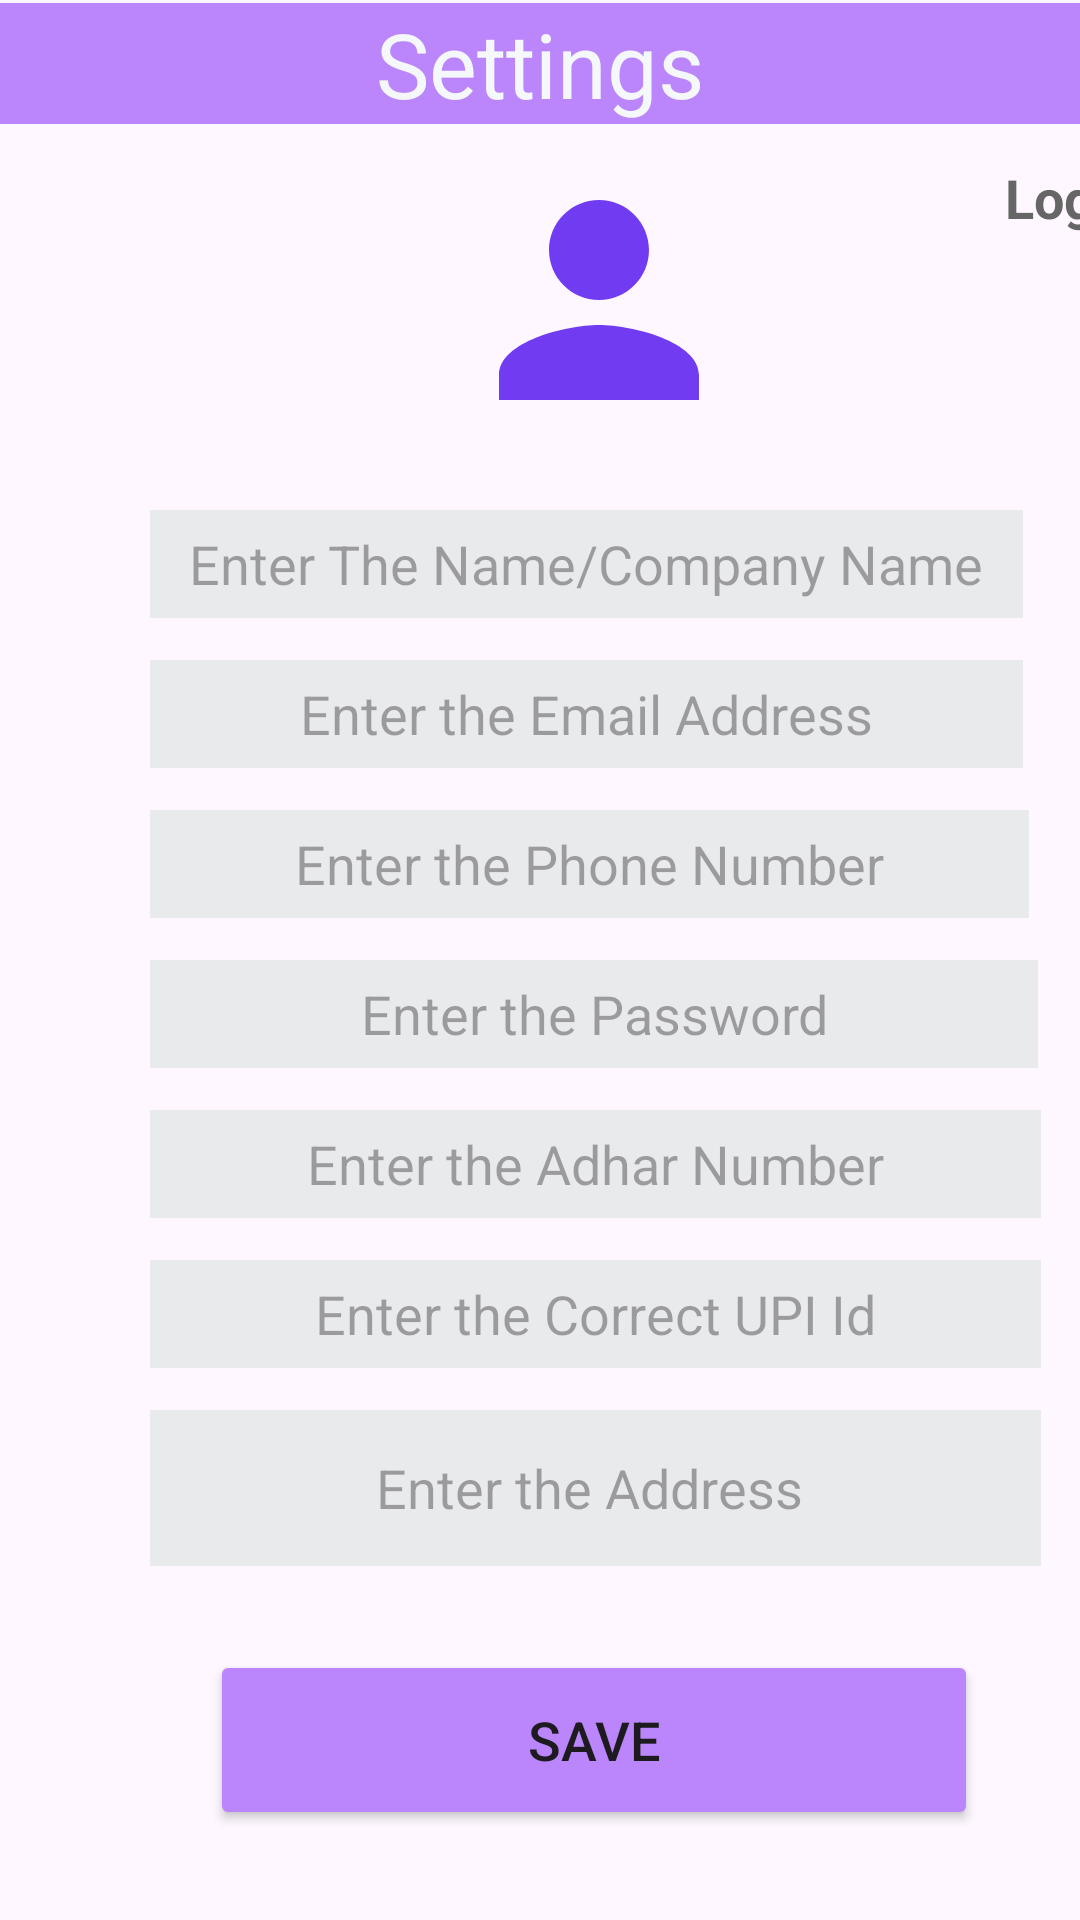

Here is an Android app screen rendered from its layout file. Give the layout XML and the strings, colors and styles it references.
<!-- AndroidManifest.xml: application theme Theme.ArecaNut -->
<!-- res/layout/editsellerprofile.xml -->
<?xml version="1.0" encoding="utf-8"?>
<androidx.coordinatorlayout.widget.CoordinatorLayout xmlns:android="http://schemas.android.com/apk/res/android"
    android:layout_width="match_parent"
    android:layout_height="match_parent"
    xmlns:app="http://schemas.android.com/apk/res-auto"
    xmlns:tools="http://schemas.android.com/tools"
    tools:context=".SellerProfileEdit">
    <RelativeLayout
        android:layout_width="wrap_content"
        android:layout_height="wrap_content">

        <TextView
            android:id="@+id/edittextview"
            android:layout_width="match_parent"
            android:layout_height="wrap_content"
            android:layout_marginTop="1dp"
            android:background="@color/purple_200"
            android:inputType="none"
            android:text="Settings"
            android:textAlignment="center"
            android:textColor="@color/g_white"
            android:textSize="30dp"></TextView>



    </RelativeLayout>

    <ImageView
        android:id="@+id/imageView2"
        android:layout_width="119dp"
        android:layout_height="100dp"
        android:layout_marginLeft="140dp"
        android:layout_marginTop="50dp"
        app:layout_constraintBottom_toBottomOf="parent"
        app:layout_constraintEnd_toEndOf="parent"
        app:layout_constraintHorizontal_bias="0.498"
        app:layout_constraintStart_toStartOf="@+id/imageView"
        app:layout_constraintTop_toTopOf="@+id/imageView"
        app:layout_constraintVertical_bias="0.0"
        app:srcCompat="@drawable/baseline_person_24" />

    <EditText
        android:id="@+id/textView"
        android:layout_width="291dp"
        android:layout_height="36dp"
        android:layout_marginLeft="50dp"
        android:layout_marginTop="170dp"
        android:background="@color/g_line"
        android:focusable="true"
        android:hint="Enter The Name/Company Name"
        android:inputType="textPersonName"
        android:textAlignment="center" />

    <EditText
        android:id="@+id/textView2"
        android:layout_width="291dp"
        android:layout_height="36dp"
        android:layout_marginLeft="50dp"
        android:layout_marginTop="220dp"
        android:background="@color/g_line"
        android:hint="Enter the Email Address"
        android:inputType="textEmailAddress"
        android:textAlignment="center" />

    <EditText
        android:id="@+id/textView3"
        android:layout_width="293dp"
        android:layout_height="36dp"
        android:layout_marginLeft="50dp"
        android:layout_marginTop="270dp"
        android:background="@color/g_line"
        android:hint="Enter the Phone Number"
        android:inputType="number|phone"
        android:textAlignment="center" />

    <EditText
        android:id="@+id/textpassword"
        android:layout_width="296dp"
        android:layout_height="36dp"
        android:layout_marginLeft="50dp"
        android:layout_marginTop="320dp"
        android:background="@color/g_line"
        android:hint="Enter the Password"
        android:inputType="textPassword"
        android:textAlignment="center" />

    <EditText
        android:id="@+id/textView4"
        android:layout_width="297dp"
        android:layout_height="36dp"
        android:layout_marginLeft="50dp"
        android:layout_marginTop="370dp"
        android:background="@color/g_line"
        android:hint="Enter the Adhar Number"
        android:inputType="number|phone"
        android:textAlignment="center" />

    <EditText
        android:id="@+id/textView5"
        android:layout_width="297dp"
        android:layout_height="36dp"
        android:layout_marginLeft="50dp"
        android:layout_marginTop="420dp"
        android:background="@color/g_line"
        android:hint="Enter the Correct UPI Id"
        android:inputType="text"
        android:textAlignment="center" />


    <EditText
        android:id="@+id/textView6"
        android:layout_width="297dp"
        android:layout_height="52dp"
        android:layout_marginLeft="50dp"
        android:layout_marginTop="470dp"
        android:layout_marginRight="43dp"
        android:background="@color/g_line"
        android:hint="Enter the Address "
        android:inputType="textMultiLine"
        android:textAlignment="center" />

    <LinearLayout
        android:id="@+id/linearLogOut"
        android:layout_width="112dp"
        android:layout_height="32dp"
        android:layout_marginLeft="290dp"
        android:layout_marginTop="50dp"
        android:layout_marginBottom="10dp"
        android:onClick="LogoutClick"
        android:orientation="horizontal">

        <ImageView
            android:layout_width="30dp"
            android:layout_height="30dp"
            android:focusableInTouchMode="false"
            android:layout_gravity="center_vertical"
            android:background="@drawable/headerbkg"
            android:backgroundTint="#2196F3"
            android:src="@drawable/baseline_logout_24"
            app:tint="@color/white" />

        <TextView
            android:id="@+id/logout"
            style="@style/MediumTextViewThin"
            android:layout_width="0dp"
            android:layout_height="wrap_content"
            android:layout_gravity="center_vertical"
            android:layout_marginStart="15dp"
            android:layout_weight="1"
            android:text="Logout"
            android:textSize="18dp"
            android:textColor="@color/g_gray700"
            android:textStyle="bold" />
    </LinearLayout>

    <Button
        android:id="@+id/signup_button"
        android:layout_width="256dp"
        android:layout_height="60dp"
        android:layout_marginLeft="70dp"
        android:layout_marginTop="550dp"
        android:backgroundTint="@color/purple_200"
        android:text="Save"
        android:textSize="18sp"
        app:cornerRadius="20dp" />


</androidx.coordinatorlayout.widget.CoordinatorLayout>
<!-- resources referenced by this layout -->
<resources>
  <color name="g_gray700">#666666</color>
  <color name="g_line">#E9EAEC</color>
  <color name="g_white">#F5F8FA</color>
  <color name="purple_200">#FFBB86FC</color>
  <color name="white">#FFFFFFFF</color>
  <!-- drawable baseline_person_24 (drawable) -->
  <vector android:height="24dp" android:tint="#713BF1"
      android:viewportHeight="24" android:viewportWidth="24"
      android:width="24dp" xmlns:android="http://schemas.android.com/apk/res/android">
      <path android:fillColor="@android:color/white" android:pathData="M12,12c2.21,0 4,-1.79 4,-4s-1.79,-4 -4,-4 -4,1.79 -4,4 1.79,4 4,4zM12,14c-2.67,0 -8,1.34 -8,4v2h16v-2c0,-2.66 -5.33,-4 -8,-4z"/>
  </vector>
  <style name="MediumTextViewThin">150dp</style>
  <style name="Theme.ArecaNut" parent="Base.Theme.ArecaNut" />
  <style name="Base.Theme.ArecaNut" parent="Theme.Material3.DayNight.NoActionBar">
          7
          <item name="colorPrimary">@color/lavender</item>
          <item name="colorPrimaryVariant">@color/lavender</item>
          <item name="colorOnPrimary">@color/white</item>
          
          <item name="colorSecondary">@color/teal_200</item>
          <item name="colorSecondaryVariant">@color/teal_700</item>
          <item name="colorOnSecondary">@color/black</item>
          
          <item name="android:statusBarColor" tools:targetApi="l">?attr/colorPrimaryVariant</item>
      </style>
  <color name="lavender">#8692f7</color>
  <color name="teal_200">#FF03DAC5</color>
  <color name="teal_700">#FF018786</color>
  <color name="black">#FF000000</color>
</resources>
